Photos from the image-classification dataset "TrainTest" in the GitHub repository PKhuang-TW/NCTU_Interaction-Design-VR. Its 5 classes are: fire, heart, lightening, wall, wind.

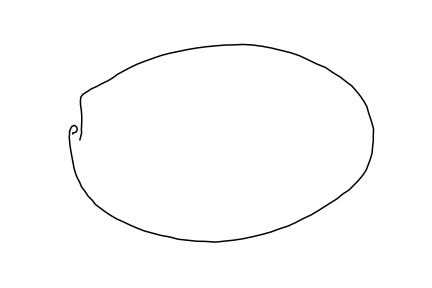
Label: fire

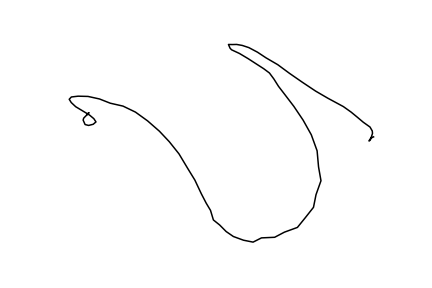
Label: lightening

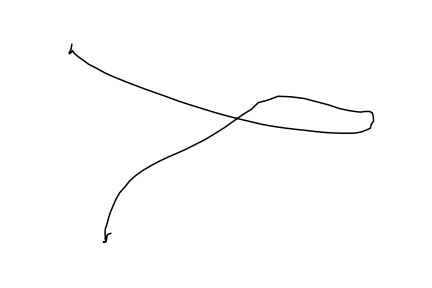
Label: wind

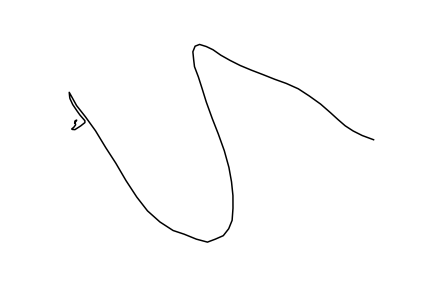
Label: lightening

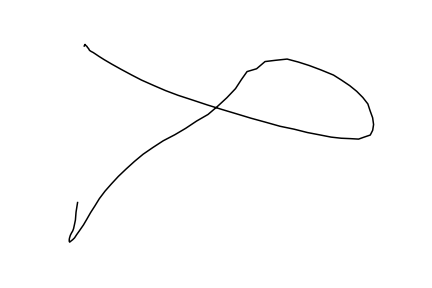
Label: wind

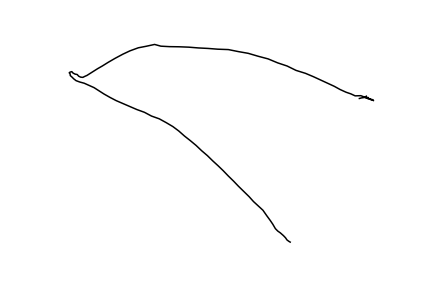
Label: wall
